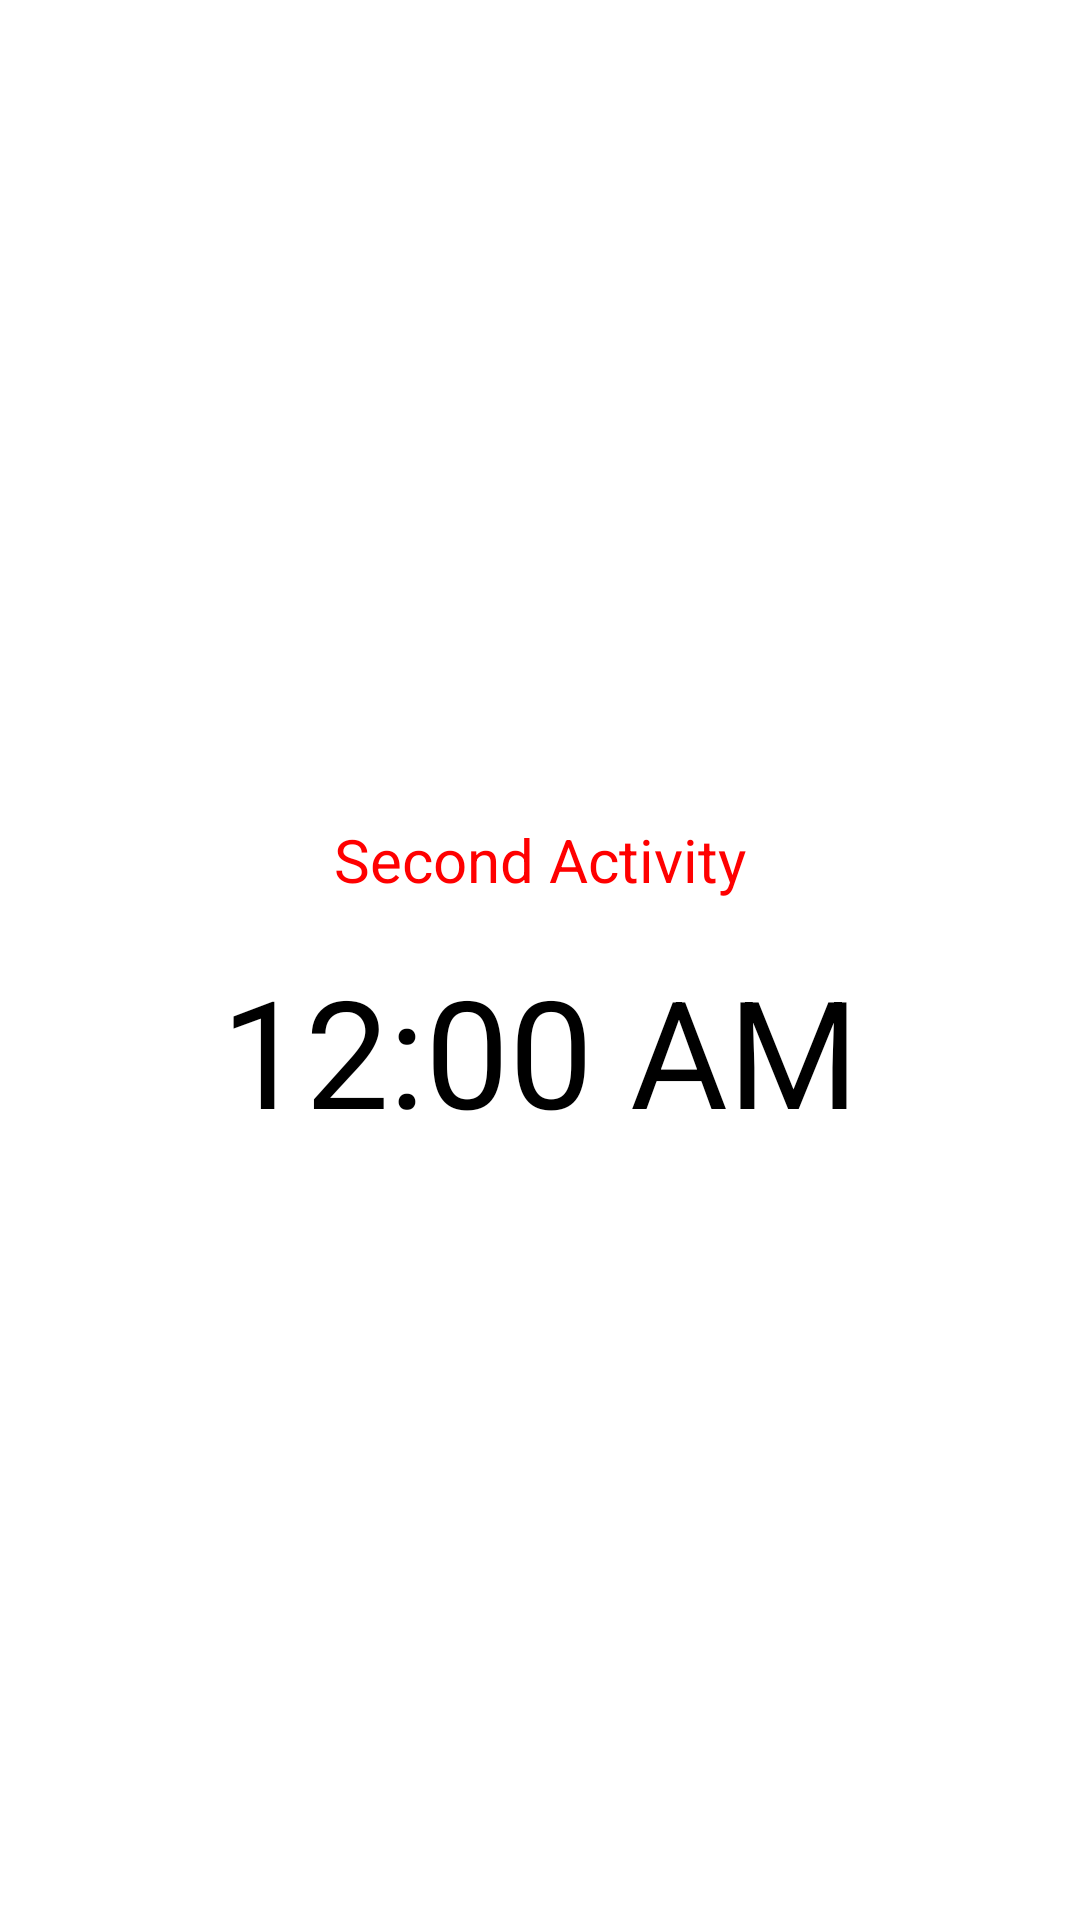

Here is an Android app screen rendered from its layout file. Give the layout XML and the strings, colors and styles it references.
<!-- AndroidManifest.xml: application theme Theme.ModelBottomSheet -->
<!-- res/layout/activity_main2.xml -->
<?xml version="1.0" encoding="utf-8"?>
<LinearLayout xmlns:android="http://schemas.android.com/apk/res/android"
    xmlns:app="http://schemas.android.com/apk/res-auto"
    xmlns:tools="http://schemas.android.com/tools"
    android:layout_width="match_parent"
    android:layout_height="match_parent"
    android:orientation="vertical"
    android:background="@color/white"
    android:gravity="center"
    tools:context=".MainActivity2">

    <TextView
        android:layout_width="match_parent"
        android:layout_height="40dp"
        android:textColor="#ff0000"
        android:textSize="20sp"
        android:text="Second Activity"
        android:layout_marginBottom="10dp"
        android:layout_marginTop="10dp"
        android:gravity="center"
        />

    <TextClock
        android:layout_width="match_parent"
        android:layout_height="wrap_content"
        android:textSize="50sp"
        android:textColor="@color/black"
        android:gravity="center"
        />

</LinearLayout>
<!-- resources referenced by this layout -->
<resources>
  <style name="Theme.ModelBottomSheet" parent="Base.Theme.ModelBottomSheet" />
  <style name="Base.Theme.ModelBottomSheet" parent="Theme.Material3.DayNight.NoActionBar">
          
          
      </style>
  <!-- not gathered from this repository: default colours our renderer supplied (Android Studio template values) -->
  <color name="black">#FF000000</color>
  <color name="white">#FFFFFFFF</color>
</resources>
